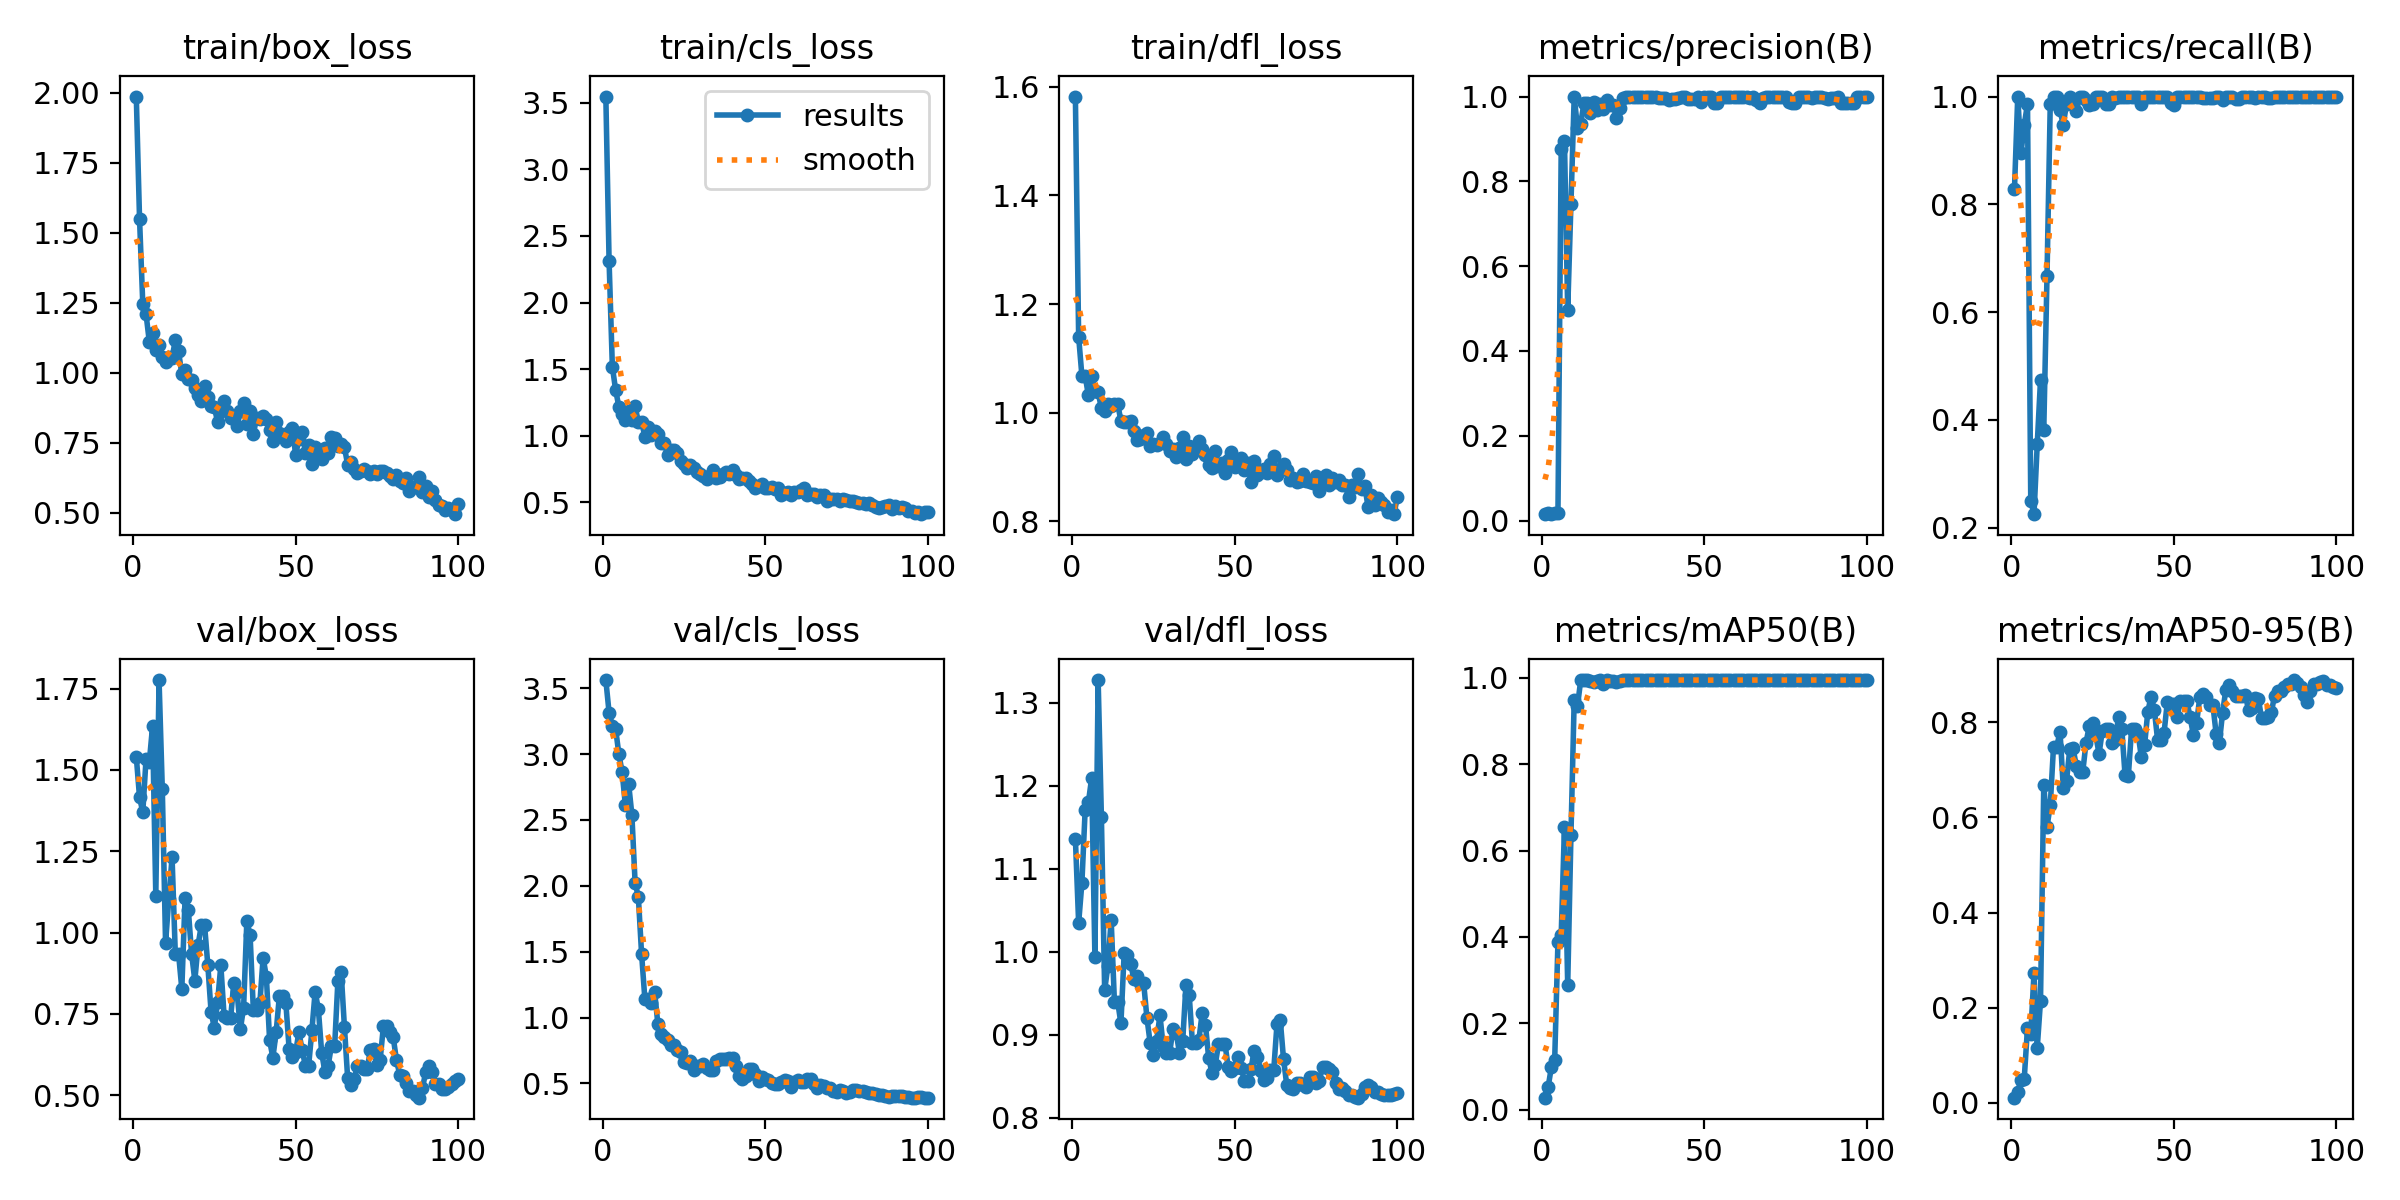

The table this chart was drawn from, first rows:
epoch, time, train/box_loss, train/cls_loss, train/dfl_loss, metrics/precision(B), metrics/recall(B), metrics/mAP50(B), metrics/mAP50-95(B), val/box_loss, val/cls_loss, val/dfl_loss, lr/pg0, lr/pg1, lr/pg2
1, 13.99, 1.986, 3.547, 1.582, 0.015, 0.8289, 0.02786, 0.01092, 1.541, 3.563, 1.136, 0.00012, 0.00012, 0.00012
2, 29.87, 1.549, 2.308, 1.14, 0.0181, 1, 0.0534, 0.02358, 1.416, 3.315, 1.035, 0.0002574, 0.0002574, 0.0002574
3, 48.6, 1.244, 1.519, 1.068, 0.01619, 0.8947, 0.0995, 0.04783, 1.37, 3.215, 1.083, 0.0003921, 0.0003921, 0.0003921
4, 67.49, 1.209, 1.344, 1.068, 0.01714, 0.9474, 0.1159, 0.05097, 1.534, 3.193, 1.171, 0.000524, 0.000524, 0.000524
5, 86.4, 1.111, 1.219, 1.032, 0.01786, 0.9868, 0.3883, 0.1579, 1.524, 3.001, 1.18, 0.0006531, 0.0006531, 0.0006531
6, 106.3, 1.142, 1.16, 1.068, 0.8768, 0.25, 0.4049, 0.1449, 1.634, 2.865, 1.209, 0.0007794, 0.0007794, 0.0007794
7, 127.5, 1.082, 1.115, 1.04, 0.8952, 0.2248, 0.6539, 0.2726, 1.114, 2.615, 0.9937, 0.000903, 0.000903, 0.000903
8, 148.8, 1.099, 1.189, 1.037, 0.4962, 0.3553, 0.2885, 0.116, 1.776, 2.777, 1.328, 0.001024, 0.001024, 0.001024
9, 167.4, 1.056, 1.12, 1.009, 0.7476, 0.4737, 0.6371, 0.2146, 1.442, 2.541, 1.162, 0.001142, 0.001142, 0.001142
10, 186, 1.039, 1.222, 1.004, 1, 0.3802, 0.9496, 0.6683, 0.9683, 2.024, 0.9533, 0.001257, 0.001257, 0.001257
11, 208, 1.058, 1.103, 1.017, 0.9269, 0.6673, 0.9346, 0.5803, 1.104, 1.914, 0.9833, 0.00137, 0.00137, 0.00137
12, 228.6, 1.053, 1.104, 1.012, 0.9362, 0.9868, 0.9943, 0.6255, 1.232, 1.48, 1.038, 0.001479, 0.001479, 0.001479
13, 249.8, 1.116, 0.994, 1.016, 0.9849, 1, 0.995, 0.7488, 0.935, 1.141, 0.9399, 0.001586, 0.001586, 0.001586
14, 269.6, 1.076, 1.063, 1.016, 0.9849, 1, 0.995, 0.7488, 0.935, 1.141, 0.9399, 0.00169, 0.00169, 0.00169
15, 292.3, 0.9944, 1.009, 0.9851, 0.9611, 0.9742, 0.9935, 0.7803, 0.8271, 1.107, 0.9134, 0.001723, 0.001723, 0.001723
16, 312.2, 1.01, 1.037, 0.9832, 0.9863, 0.9477, 0.9907, 0.6627, 1.106, 1.195, 0.9984, 0.001703, 0.001703, 0.001703
17, 331.7, 0.978, 1.014, 0.9822, 0.9693, 0.9868, 0.9937, 0.6767, 1.071, 0.9506, 0.9957, 0.001683, 0.001683, 0.001683
18, 356, 0.9738, 0.9462, 0.9848, 0.9821, 1, 0.9946, 0.7436, 0.9359, 0.873, 0.9854, 0.001663, 0.001663, 0.001663
19, 377, 0.9445, 0.9458, 0.9668, 0.9706, 0.9868, 0.9864, 0.7457, 0.8528, 0.8485, 0.9667, 0.001644, 0.001644, 0.001644
20, 399.3, 0.9204, 0.8541, 0.95, 0.9922, 0.9737, 0.9946, 0.7084, 0.9616, 0.8308, 0.9706, 0.001624, 0.001624, 0.001624
21, 422.6, 0.8981, 0.8896, 0.9524, 0.979, 1, 0.9938, 0.6962, 1.023, 0.7922, 0.962, 0.001604, 0.001604, 0.001604
22, 445, 0.9519, 0.8903, 0.9591, 0.979, 1, 0.9938, 0.6962, 1.023, 0.7922, 0.962, 0.001584, 0.001584, 0.001584
23, 465, 0.9139, 0.8722, 0.9628, 0.9497, 0.994, 0.9914, 0.7572, 0.8998, 0.7568, 0.9202, 0.001564, 0.001564, 0.001564
24, 485.9, 0.8799, 0.8101, 0.9394, 0.974, 0.9845, 0.9919, 0.7919, 0.7566, 0.7393, 0.8899, 0.001545, 0.001545, 0.001545
25, 504, 0.8779, 0.7856, 0.9426, 0.996, 0.9868, 0.9949, 0.7988, 0.7072, 0.6606, 0.8752, 0.001525, 0.001525, 0.001525
26, 524.4, 0.8239, 0.7615, 0.9413, 0.9986, 1, 0.995, 0.7731, 0.7872, 0.6522, 0.8928, 0.001505, 0.001505, 0.001505
27, 545.6, 0.863, 0.778, 0.9442, 0.999, 1, 0.995, 0.7334, 0.8996, 0.6664, 0.9235, 0.001485, 0.001485, 0.001485
28, 565.1, 0.8983, 0.758, 0.956, 0.9993, 1, 0.995, 0.7817, 0.744, 0.5994, 0.8858, 0.001465, 0.001465, 0.001465
29, 585.4, 0.8616, 0.7306, 0.9421, 0.9981, 0.9868, 0.9949, 0.7867, 0.7363, 0.6329, 0.8781, 0.001446, 0.001446, 0.001446
30, 605, 0.8384, 0.7111, 0.9302, 0.9981, 0.9868, 0.9949, 0.7867, 0.7363, 0.6329, 0.8781, 0.001426, 0.001426, 0.001426
31, 624.8, 0.8453, 0.6952, 0.9325, 1, 0.9997, 0.995, 0.7564, 0.8467, 0.6475, 0.9069, 0.001406, 0.001406, 0.001406
32, 648.3, 0.8087, 0.6778, 0.9193, 1, 0.9976, 0.995, 0.7618, 0.8174, 0.62, 0.902, 0.001386, 0.001386, 0.001386
33, 669.9, 0.862, 0.6999, 0.9346, 0.999, 1, 0.995, 0.8121, 0.7028, 0.6052, 0.8781, 0.001366, 0.001366, 0.001366
34, 690.7, 0.8919, 0.7451, 0.9553, 0.9997, 1, 0.995, 0.7866, 0.7696, 0.6015, 0.8918, 0.001347, 0.001347, 0.001347
35, 712.1, 0.8172, 0.6832, 0.9158, 0.999, 1, 0.995, 0.6888, 1.037, 0.6717, 0.9602, 0.001327, 0.001327, 0.001327
36, 731.2, 0.8619, 0.6879, 0.9393, 0.9956, 1, 0.995, 0.6862, 0.9919, 0.6863, 0.9478, 0.001307, 0.001307, 0.001307
37, 751, 0.7819, 0.7114, 0.9245, 0.997, 1, 0.995, 0.7851, 0.7614, 0.6875, 0.8897, 0.001287, 0.001287, 0.001287
38, 773.6, 0.8381, 0.7312, 0.9332, 0.997, 1, 0.995, 0.7851, 0.7614, 0.6875, 0.8897, 0.001267, 0.001267, 0.001267
39, 793, 0.8333, 0.714, 0.949, 0.9918, 1, 0.995, 0.7759, 0.7833, 0.694, 0.8941, 0.001248, 0.001248, 0.001248
40, 811.7, 0.8443, 0.7443, 0.933, 0.9937, 0.9868, 0.9949, 0.7276, 0.9231, 0.6908, 0.9266, 0.001228, 0.001228, 0.001228
41, 831, 0.8354, 0.7065, 0.9227, 0.9938, 1, 0.995, 0.7514, 0.8644, 0.6338, 0.9118, 0.001208, 0.001208, 0.001208
42, 850.3, 0.7966, 0.6781, 0.9047, 0.9977, 1, 0.995, 0.8225, 0.6692, 0.5527, 0.8714, 0.001188, 0.001188, 0.001188
43, 869.4, 0.7547, 0.679, 0.8988, 1, 0.9989, 0.995, 0.8538, 0.6158, 0.5337, 0.8542, 0.001168, 0.001168, 0.001168
44, 888.2, 0.8249, 0.6828, 0.9293, 0.9987, 1, 0.995, 0.8265, 0.6933, 0.5586, 0.8633, 0.001149, 0.001149, 0.001149
45, 909.8, 0.7832, 0.6568, 0.9021, 0.9936, 1, 0.995, 0.7635, 0.805, 0.6125, 0.8883, 0.001129, 0.001129, 0.001129
46, 928.9, 0.7699, 0.6399, 0.9074, 0.9936, 1, 0.995, 0.7635, 0.805, 0.6125, 0.8883, 0.001109, 0.001109, 0.001109
47, 949.2, 0.7566, 0.6112, 0.89, 0.9939, 1, 0.995, 0.7785, 0.7828, 0.5713, 0.8888, 0.001089, 0.001089, 0.001089
48, 968.9, 0.7869, 0.6233, 0.9137, 0.9996, 1, 0.995, 0.8423, 0.6429, 0.5152, 0.8607, 0.001069, 0.001069, 0.001069
49, 988.8, 0.8042, 0.634, 0.9274, 0.9869, 0.9876, 0.9949, 0.8376, 0.6191, 0.5476, 0.8562, 0.00105, 0.00105, 0.00105
50, 1009, 0.7062, 0.6059, 0.9009, 1, 0.9848, 0.9947, 0.8383, 0.6319, 0.5354, 0.8602, 0.00103, 0.00103, 0.00103
51, 1028, 0.7617, 0.6086, 0.9093, 0.9978, 1, 0.995, 0.8103, 0.6945, 0.5235, 0.873, 0.00101, 0.00101, 0.00101
52, 1051, 0.7882, 0.6166, 0.9174, 0.9987, 1, 0.995, 0.8447, 0.6397, 0.5034, 0.8594, 0.0009902, 0.0009902, 0.0009902
53, 1072, 0.7148, 0.6036, 0.8955, 0.9857, 1, 0.9942, 0.8452, 0.5906, 0.4975, 0.8446, 0.0009704, 0.0009704, 0.0009704
54, 1091, 0.7408, 0.6071, 0.9069, 0.9857, 1, 0.9942, 0.8452, 0.5906, 0.4975, 0.8446, 0.0009506, 0.0009506, 0.0009506
55, 1112, 0.6726, 0.555, 0.8718, 0.9985, 1, 0.995, 0.8107, 0.6999, 0.5126, 0.8589, 0.0009308, 0.0009308, 0.0009308
56, 1131, 0.7359, 0.5674, 0.9122, 0.9981, 1, 0.995, 0.7743, 0.8185, 0.5243, 0.8808, 0.000911, 0.000911, 0.000911
57, 1153, 0.6996, 0.5774, 0.8861, 0.9983, 1, 0.995, 0.7985, 0.764, 0.5145, 0.8731, 0.0008912, 0.0008912, 0.0008912
58, 1175, 0.692, 0.5546, 0.8906, 0.9978, 1, 0.995, 0.8537, 0.6316, 0.4716, 0.8566, 0.0008714, 0.0008714, 0.0008714
59, 1197, 0.7295, 0.5759, 0.8965, 1, 0.9974, 0.995, 0.8592, 0.5722, 0.5134, 0.845, 0.0008516, 0.0008516, 0.0008516
60, 1220, 0.7118, 0.5795, 0.8888, 1, 0.9977, 0.995, 0.8528, 0.5915, 0.5268, 0.8477, 0.0008318, 0.0008318, 0.0008318
... 40 more rows
